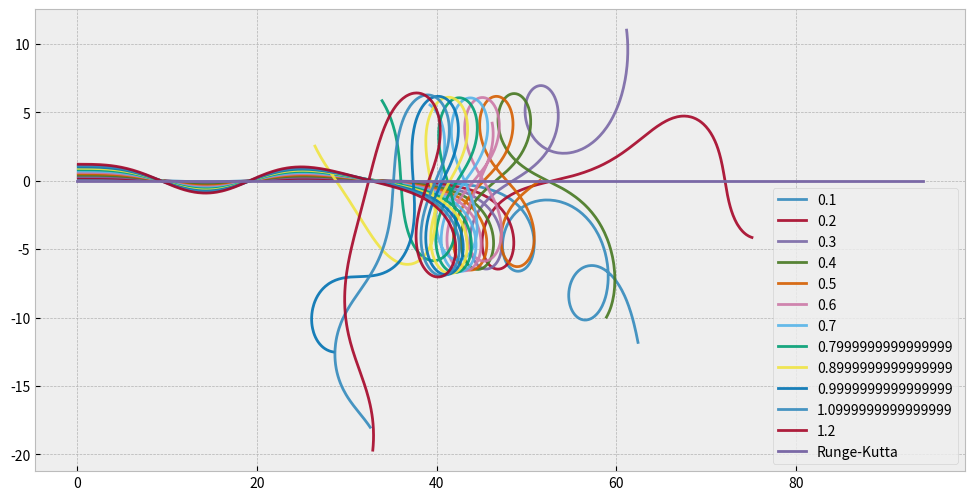
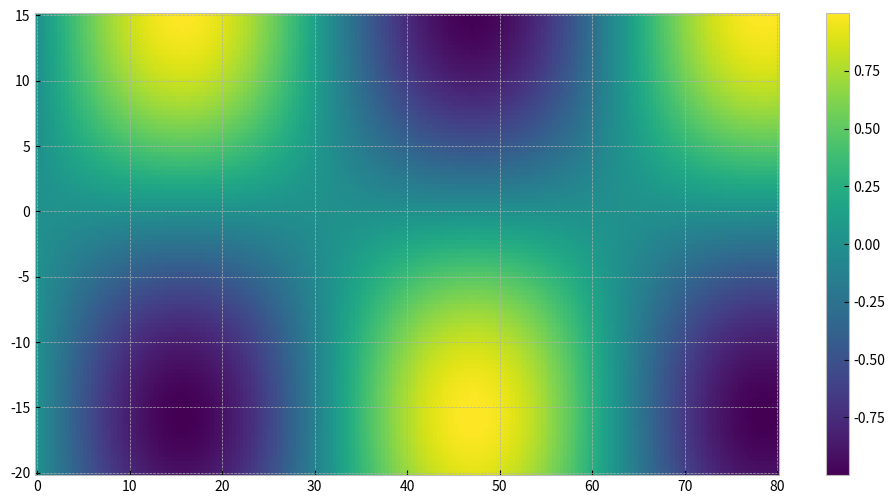

These figures' Python source, in order:
# Import numpy and matplotlib, and use jupyter magic to
# get plots directly in notebook
import numpy as np
import matplotlib
get_ipython().magic('matplotlib inline')
from matplotlib import pyplot as plt
# Get nicer looking plots than default
plt.style.use('bmh')
# Timer to measure the performance of methods
from time import time
from scipy.integrate import odeint

## Example problem: Circular orbit in magnetic field

def B(t, x):
    return np.sin(0.1*x[0])*np.sin(0.1*x[1])*np.array([0., 0., 1.])

def f(t, y, z):
    return z

def g(t, y, z):
    q = 1
    m = 1
    return q*np.cross(z, B(t, y))/m

def rungeKutta(h, t, y, z, f, g):
    k1 = f(t, y, z)
    l1 = g(t, y, z)
    k2 = f(t + h/2, y+h*k1/2, z+h*l1/2)
    l2 = g(t + h/2, y+h*k1/2, z+h*l1/2)
    k3 = f(t + h/2, y+h*k2/2, z+h*l2/2)
    l3 = g(t + h/2, y+h*k2/2, z+h*l2/2)
    k4 = f(t + h,   y+h*k3,   z+h*l3)
    l4 = g(t + h,   y+h*k3,   z+h*l3)
    y_new = y + h*(k1 + 2*k2 + 2*k3 + k4)/6
    z_new = z + h*(l1 + 2*l2 + 2*l3 + l4)/6
    return y_new, z_new

def stepper(h, t, x, v, f, g, integrator):
    # Step once, with stepsize h
    x1, v1 = integrator(h, t, x, v, f, g)
    # Step twice, with stepsize h/2
    x2, v2 = integrator(h/2, t, x, v, f, g)
    x2, v2 = integrator(h/2, t, x2, v2, f, g)
    # calculate error
    
    err = np.linalg.norm(x2-x1)/np.linalg.norm(x2)
    # Return x2, v2, which are presumable more accurate
    return x2, v2, err

def variableIntegrate(Tmax, h0, x, v, tol, integrator):
    T  = []
    X  = []
    V  = []    
    # Start at time 0, with initial guess of stepsize
    t = 0
    h = h0
    while t < Tmax:
        T.append(t)
        flag = True
        while flag:
            x1, v1, err = stepper(h, t, x, v, f, g, integrator)
            if err > tol:
                h = h/2
            else:
                t += h
                h = 1.5*h
                x = x1
                v = v1
                flag = False
        X.append(x)
        V.append(v)
    T = np.array(T)
    X = np.array(X)
    V = np.array(V)
    return T, X, V

# Parameters
Tmax = 30*np.pi
h0   = 1e-1
tol  = 1e-9

# Figure parameters
plt.figure(figsize = (12,6))
linewidth = 2
alpha = 0.9
for y in np.linspace(0.1, 1.2, 12):
    # Initial values
    x0   = np.array([0., y, 0.])
    v0   = np.array([1., 0., 0.])
    # Solve problem
    Tr, Xr, Vr = variableIntegrate(Tmax, h0, x0, v0, tol, rungeKutta)
    # plot
    plt.plot(Xr[:,0], Xr[:,1], label = str(y), lw = linewidth, alpha = alpha)
    print('y: ', y, 'Steps: ', len(Tr))

# Check conservation of energy
# Plot E(t)/E(t=0) - 1
for V, T, label in [(Vr, Tr, 'Runge-Kutta')]:
    E0 = 0.5*(V[0,0]**2+V[0,1]**2+V[0,2]**2)
    plt.plot(T, 0.5*(V[:,0]**2+V[:,1]**2+V[:,2]**2)/E0-1, label = label)
plt.legend()


def B(x, y):
    return np.sin(0.1*x)*np.sin(0.1*y)
    
X = np.linspace(0, 80, 200)
Y = np.linspace(-20, 15, 100)
X, Y = np.meshgrid(X, Y)
# Figure parameters
plt.figure(figsize = (12,6))
mesh = plt.pcolormesh(X, Y, B(X, Y))
plt.colorbar(mesh)



